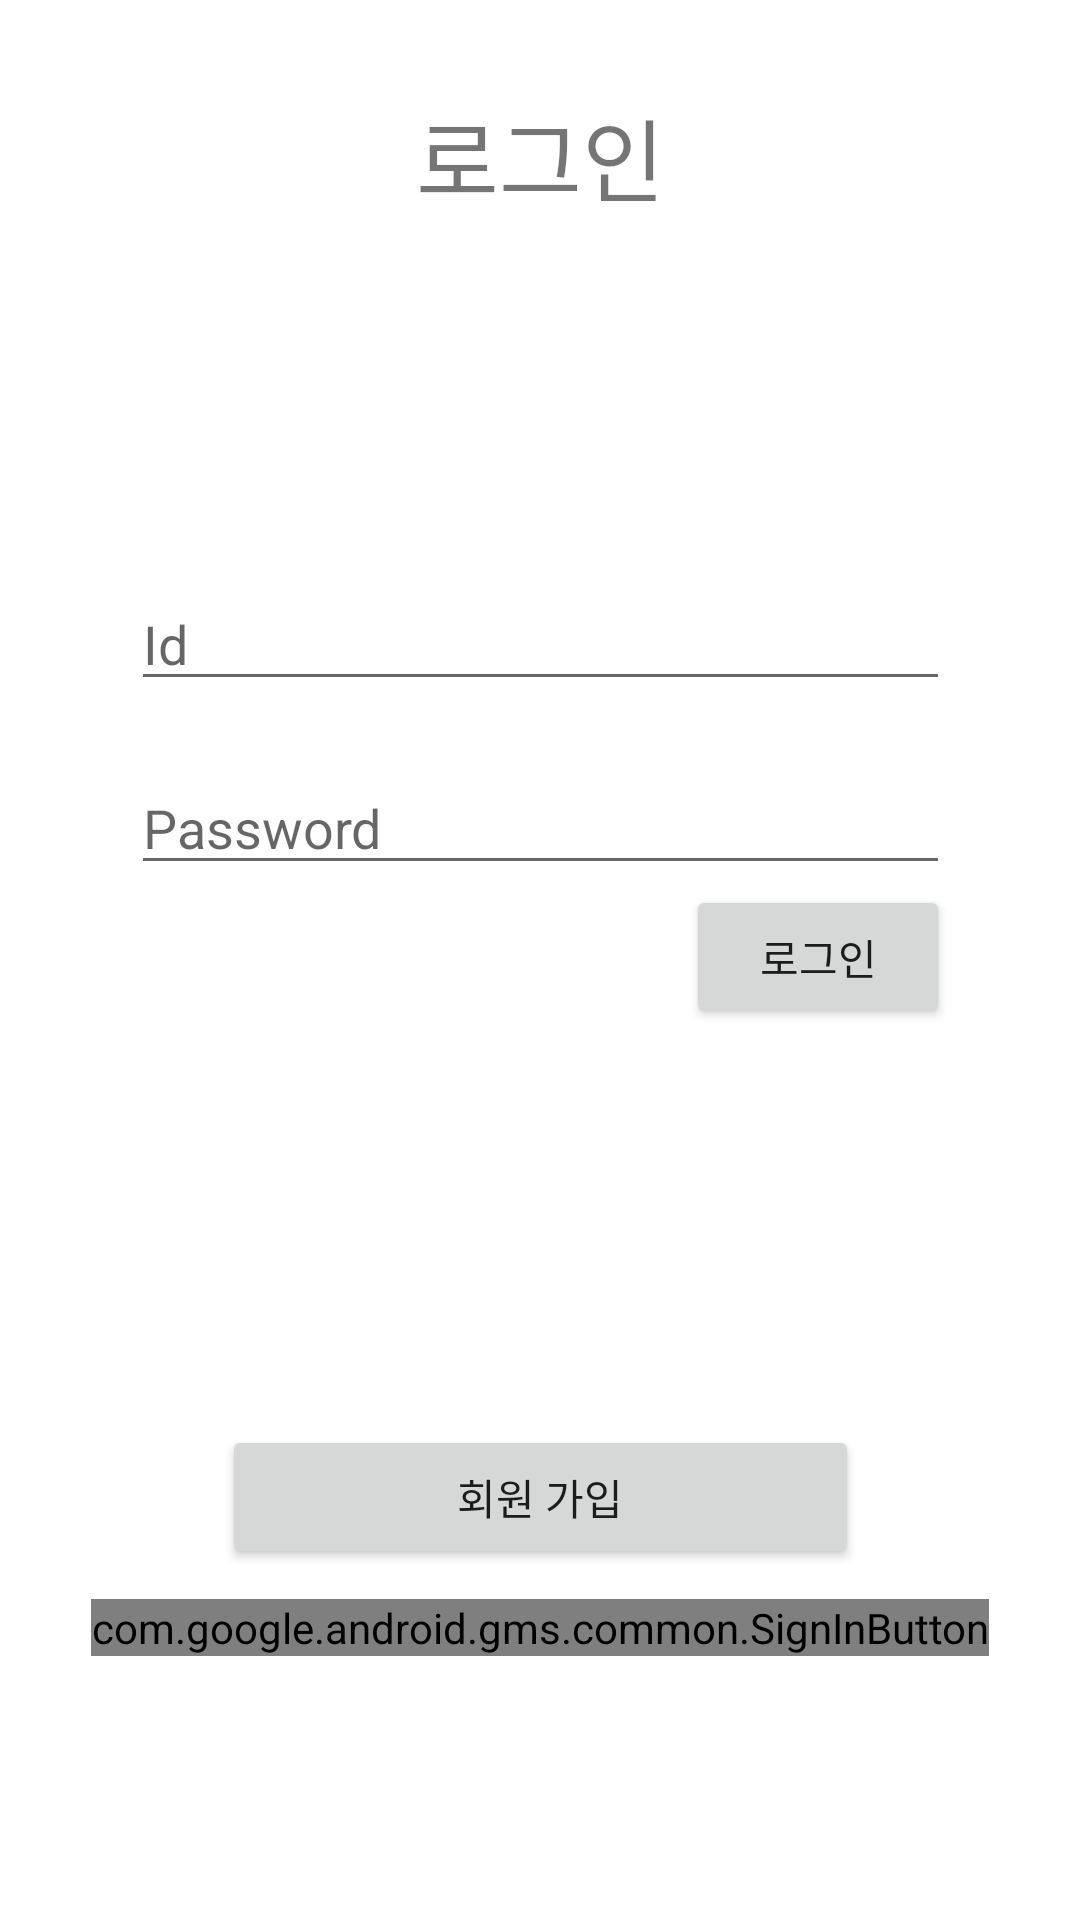

Here is an Android app screen rendered from its layout file. Give the layout XML and the strings, colors and styles it references.
<!-- AndroidManifest.xml: application theme Theme.SelfStudy -->
<!-- res/layout/activity_login.xml -->
<?xml version="1.0" encoding="utf-8"?>
<androidx.constraintlayout.widget.ConstraintLayout xmlns:android="http://schemas.android.com/apk/res/android"
    xmlns:app="http://schemas.android.com/apk/res-auto"
    xmlns:tools="http://schemas.android.com/tools"
    android:layout_width="match_parent"
    android:layout_height="match_parent"
    tools:context=".login.Login">

    <TextView
        android:id="@+id/pageText"
        android:layout_width="wrap_content"
        android:layout_height="wrap_content"
        android:text="로그인"
        android:textSize="30dp"
        app:layout_constraintStart_toStartOf="parent"
        app:layout_constraintEnd_toEndOf="parent"
        app:layout_constraintTop_toTopOf="parent"
        android:layout_marginTop="30dp"
        />

    <EditText
        android:id="@+id/inputId"
        android:layout_width="wrap_content"
        android:layout_height="wrap_content"
        android:hint="Id"
        android:ems="13"
        app:layout_constraintStart_toStartOf="parent"
        app:layout_constraintEnd_toEndOf="parent"
        app:layout_constraintBottom_toTopOf="@id/inputPassword"
        android:layout_marginBottom="20dp"
        />
    <EditText
        android:id="@+id/inputPassword"
        android:layout_width="wrap_content"
        android:layout_height="wrap_content"
        android:hint="Password"
        android:ems="13"
        app:layout_constraintStart_toStartOf="parent"
        app:layout_constraintEnd_toEndOf="parent"
        app:layout_constraintTop_toBottomOf="@id/pageText"
        app:layout_constraintBottom_toTopOf="@id/signUpBtn"
        />

    <Button
        android:id="@+id/loginBtn"
        android:layout_width="wrap_content"
        android:layout_height="wrap_content"
        android:text="로그인"
        app:layout_constraintTop_toBottomOf="@id/inputPassword"
        app:layout_constraintEnd_toEndOf="@id/inputPassword"
        />


    <Button
        android:id="@+id/kakaoBtn"
        android:layout_width="wrap_content"
        android:layout_height="wrap_content"
        android:background="@drawable/kakao_login"
        app:layout_constraintStart_toStartOf="parent"
        app:layout_constraintEnd_toEndOf="parent"
        app:layout_constraintBottom_toBottomOf="parent"
        android:layout_marginBottom="30dp"
        android:ems="13"
        />
    <com.google.android.gms.common.SignInButton
        android:id="@+id/googleBtn"
        android:layout_width="wrap_content"
        android:layout_height="wrap_content"
        app:layout_constraintStart_toStartOf="parent"
        app:layout_constraintEnd_toEndOf="parent"
        app:layout_constraintBottom_toTopOf="@id/kakaoBtn"
        android:layout_marginBottom="10dp"
        />

    <Button
        android:id="@+id/signUpBtn"
        android:layout_width="wrap_content"
        android:layout_height="wrap_content"
        android:text="회원 가입"
        app:layout_constraintStart_toStartOf="parent"
        app:layout_constraintEnd_toEndOf="parent"
        app:layout_constraintBottom_toTopOf="@id/googleBtn"
        android:layout_marginBottom="10dp"
        android:ems="13"
        />

</androidx.constraintlayout.widget.ConstraintLayout>
<!-- resources referenced by this layout -->
<resources>
  <style name="Theme.SelfStudy" parent="Theme.MaterialComponents.DayNight.DarkActionBar">
          
          <item name="colorPrimary">@color/purple_500</item>
          <item name="colorPrimaryVariant">@color/purple_700</item>
          <item name="colorOnPrimary">@color/white</item>
          
          <item name="colorSecondary">@color/teal_200</item>
          <item name="colorSecondaryVariant">@color/teal_700</item>
          <item name="colorOnSecondary">@color/black</item>
          
          <item name="android:statusBarColor">?attr/colorPrimaryVariant</item>
          
      </style>
  <!-- not gathered from this repository: default colours our renderer supplied (Android Studio template values) -->
  <color name="purple_500">#FF6200EE</color>
  <color name="purple_700">#FF3700B3</color>
  <color name="teal_200">#FF03DAC5</color>
  <color name="teal_700">#FF018786</color>
  <color name="black">#FF000000</color>
  <color name="white">#FFFFFFFF</color>
</resources>
